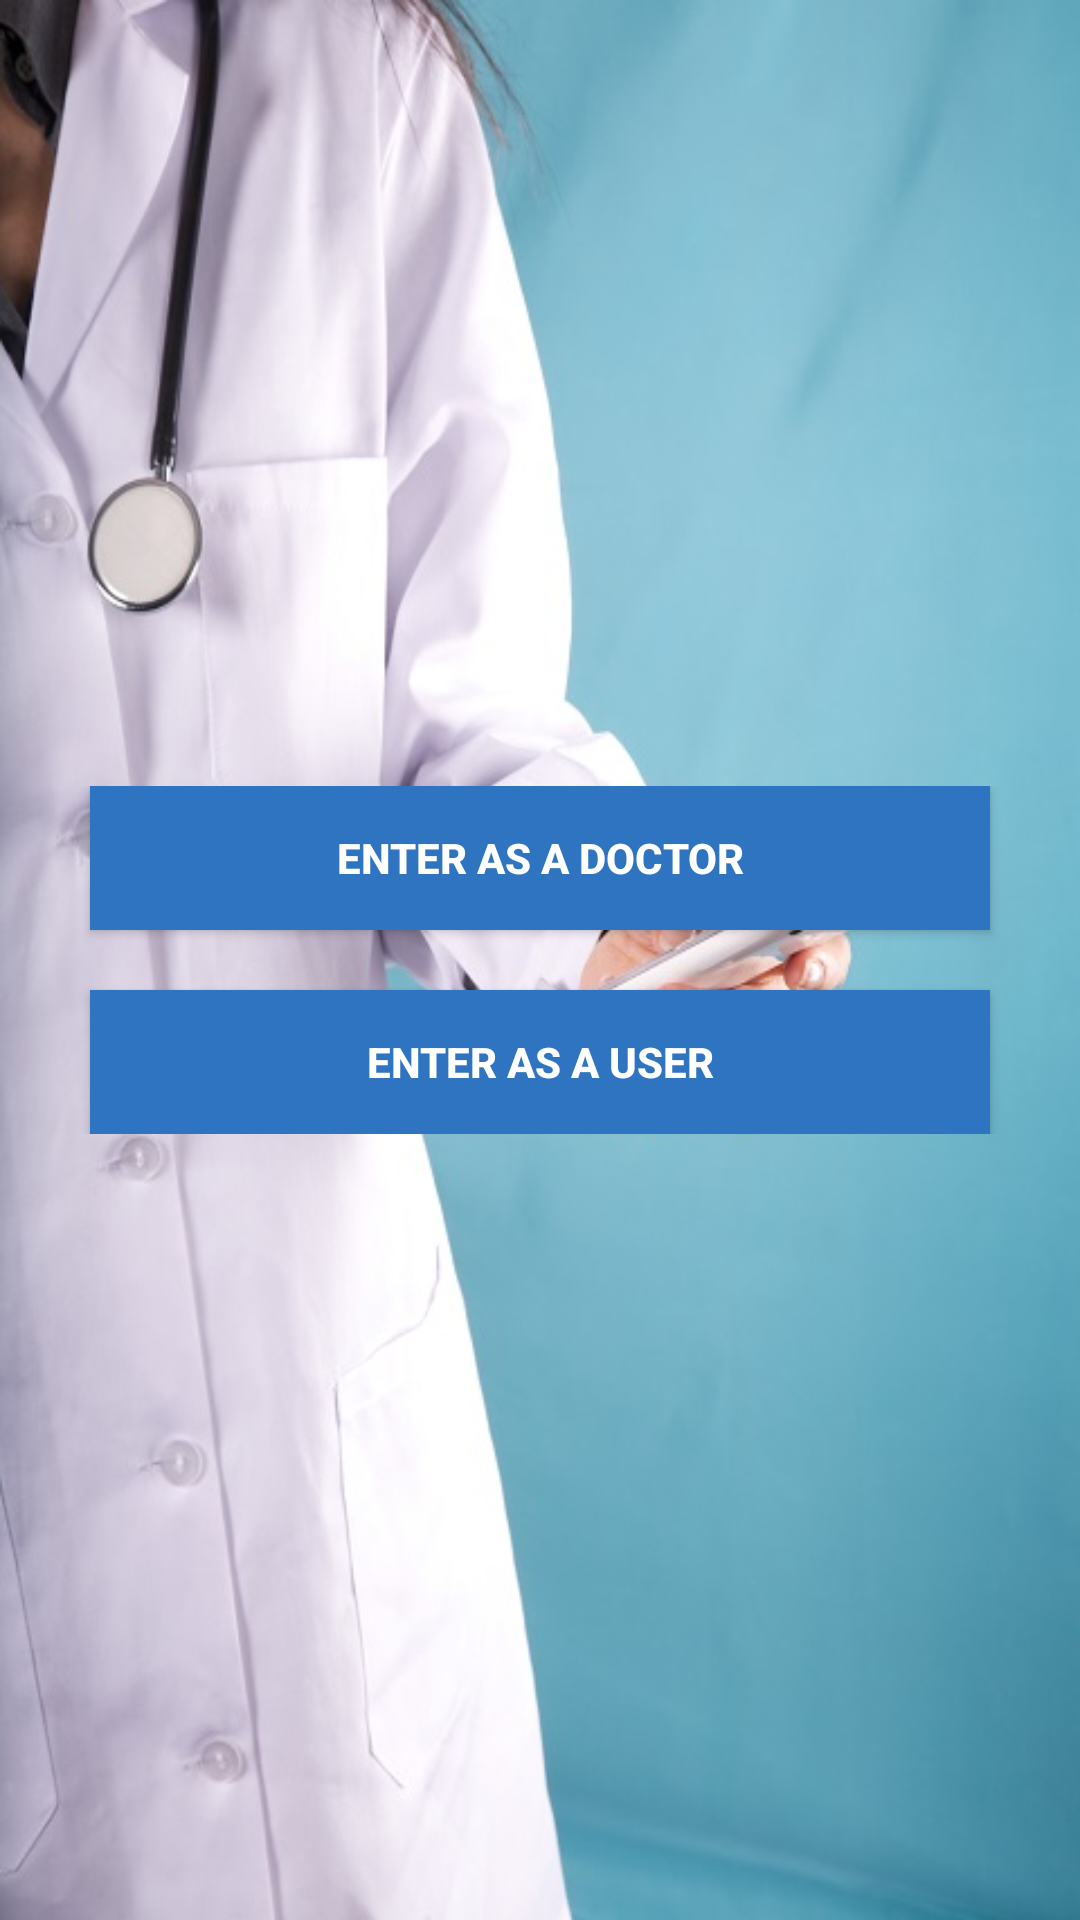

Reconstruct the res/layout file that produces this screen, plus the resources it refers to.
<!-- AndroidManifest.xml: application theme AppTheme -->
<!-- res/layout/activity_main.xml -->
<RelativeLayout xmlns:android="http://schemas.android.com/apk/res/android"
    xmlns:tools="http://schemas.android.com/tools"
    android:layout_width="match_parent"
    android:layout_height="match_parent" 
    android:background="@drawable/dr">

    <LinearLayout
        android:id="@+id/linearLayout1"
        android:layout_width="match_parent"
        android:layout_height="wrap_content"
        android:layout_centerHorizontal="true"
        android:layout_centerVertical="true"
        android:orientation="vertical" 
        >

        <Button
            android:id="@+id/doctor"
            android:layout_width="match_parent"
            android:layout_height="wrap_content"
            android:layout_marginLeft="30dp"
            android:layout_marginRight="30dp"
            android:background="#2F74C1"
           
            android:paddingLeft="10dp"
            android:paddingRight="10dp"
            android:text="Enter as a Doctor"
            android:textColor="@color/white"
            android:textStyle="bold" />

        <Button
            android:id="@+id/user"
            android:layout_width="match_parent"
            android:layout_height="wrap_content"
            android:layout_marginLeft="30dp"
            android:layout_marginRight="30dp"
            android:layout_marginTop="20dp"
            android:background="#2F74C1"
        
            android:paddingLeft="10dp"
            android:paddingRight="10dp"
            android:text="Enter as a User"
            android:textColor="@color/white"
            android:textStyle="bold" />
    </LinearLayout>

</RelativeLayout>
<!-- resources referenced by this layout -->
<resources>
  <color name="white">#ffffff</color>
  <!-- drawable dr: jpg bitmap (drawable-hdpi, 57554 bytes) -->
  <style name="AppTheme" parent="AppBaseTheme">
          
      </style>
  <style name="AppBaseTheme" parent="Theme.AppCompat.Light">
          
      </style>
</resources>
